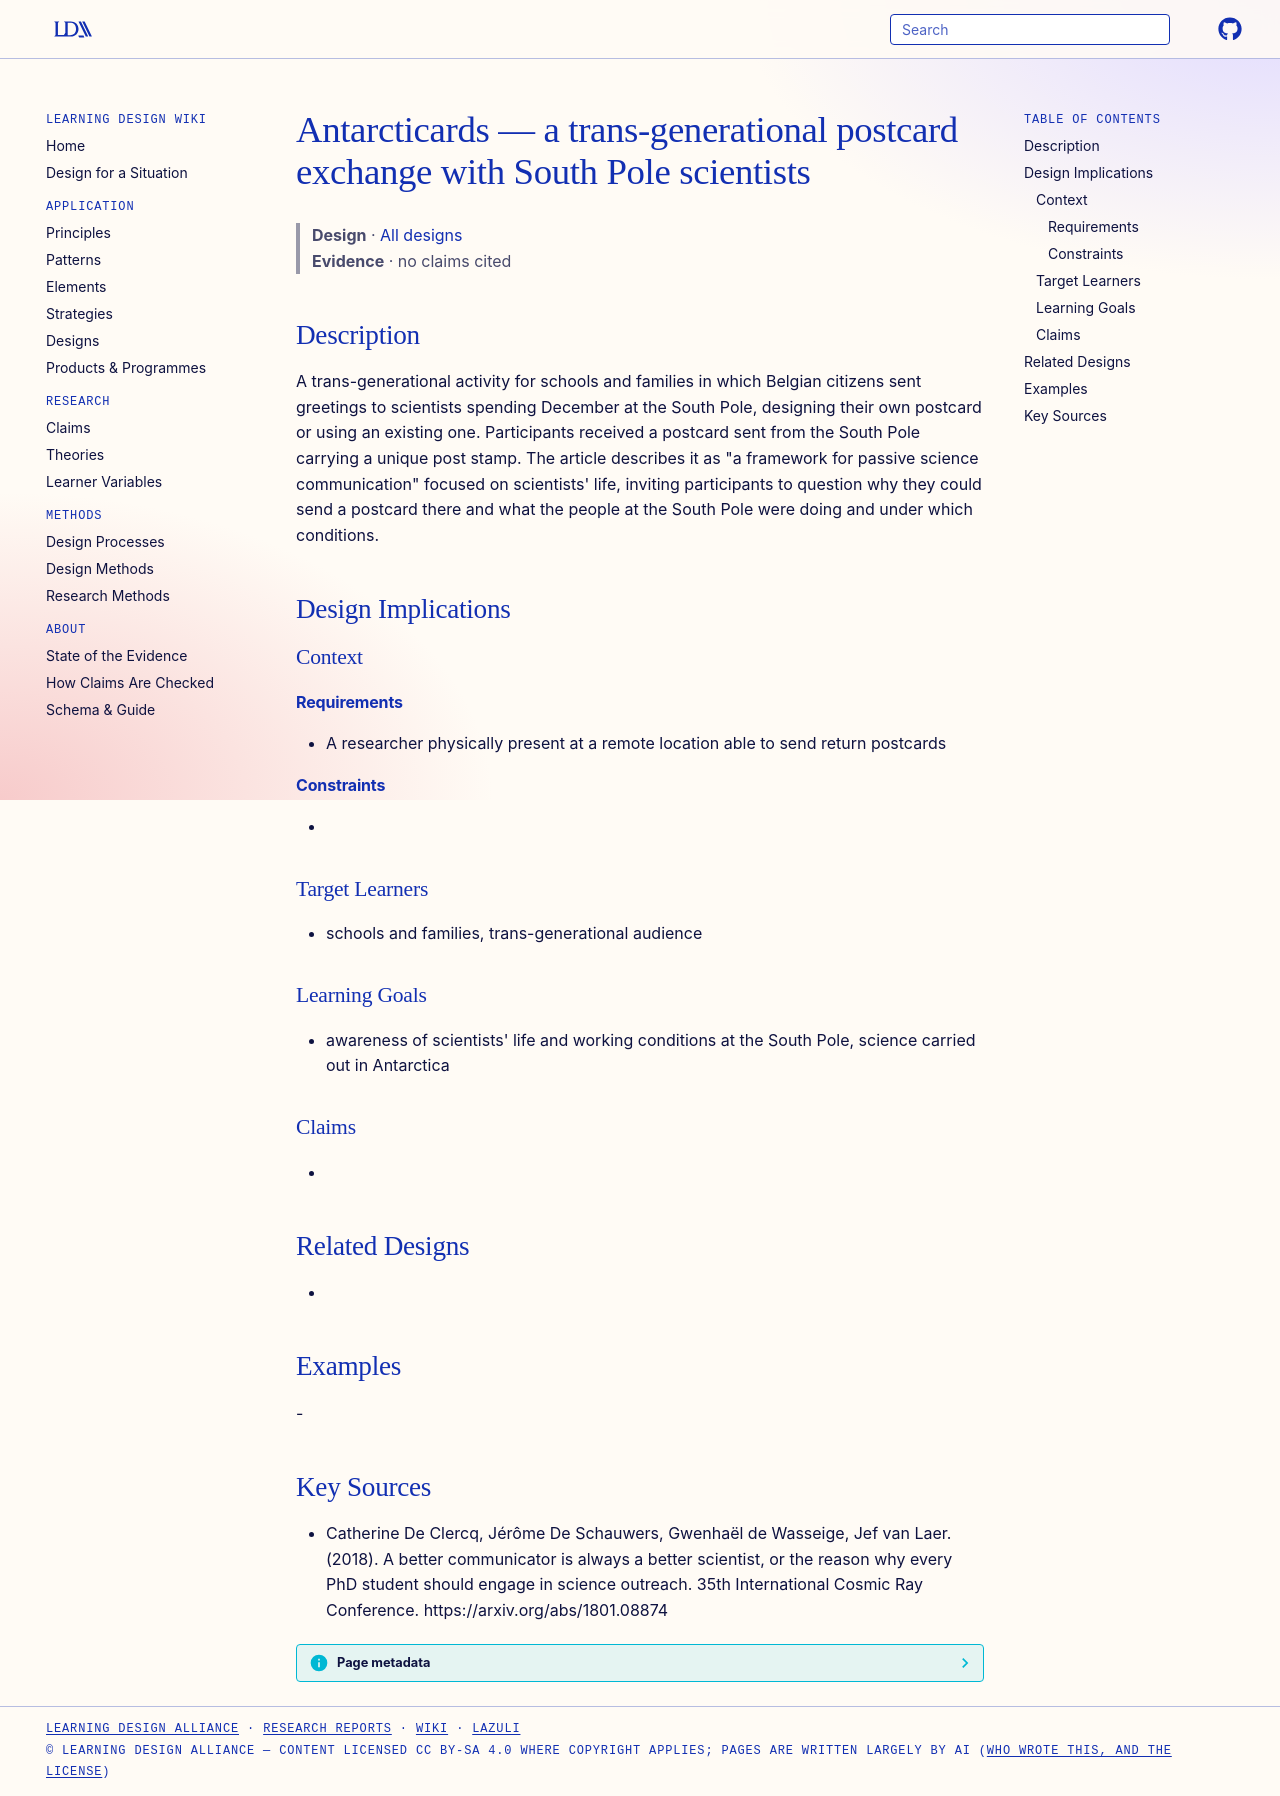

repository: Learning-Design-Alliance/learning-wiki · page: designs/antarcticards-postcard-exchange/index.html · generator: mkdocs

---
type: design
id: antarcticards-postcard-exchange
title: Antarcticards — a trans-generational postcard exchange with South Pole scientists
description: A trans-generational activity for schools and families in which Belgian citizens sent greetings to scientists spending December at the South Pole, designing their own postcard or using an existing one.
status: review
generated:
  by: "process:settle-candidates"
  at: 2026-11-18
sources:
  - id: catherine-de-clercq-2018
    resource: "https://arxiv.org/abs/1801.08874"
    title: "Catherine De Clercq, Jérôme De Schauwers, Gwenhaël de Wasseige, Jef van Laer. (2018). A better communicator is always a better scientist, or the reason why every PhD student should engage in science outreach. 35th International Cosmic Ray Conference. https://arxiv.org/abs/1801.08874"
    author: Catherine De Clercq, Jérôme De Schauwers, Gwenhaël de Wasseige, Jef van Laer
---

# Antarcticards — a trans-generational postcard exchange with South Pole scientists

> **Design** · [All designs](index.md)
> **Evidence** · no claims cited

## Description
A trans-generational activity for schools and families in which Belgian citizens sent greetings to scientists spending December at the South Pole, designing their own postcard or using an existing one. Participants received a postcard sent from the South Pole carrying a unique post stamp. The article describes it as "a framework for passive science communication" focused on scientists' life, inviting participants to question why they could send a postcard there and what the people at the South Pole were doing and under which conditions.

## Design Implications

### Context
#### Requirements
- A researcher physically present at a remote location able to send return postcards
#### Constraints
- 

### Target Learners
- schools and families, trans-generational audience

### Learning Goals
- awareness of scientists' life and working conditions at the South Pole, science carried out in Antarctica

### Claims
- 

## Related Designs
- 

## Examples
-

## Key Sources
- Catherine De Clercq, Jérôme De Schauwers, Gwenhaël de Wasseige, Jef van Laer. (2018). A better communicator is always a better scientist, or the reason why every PhD student should engage in science outreach. 35th International Cosmic Ray Conference. https://arxiv.org/abs/1801.08874
